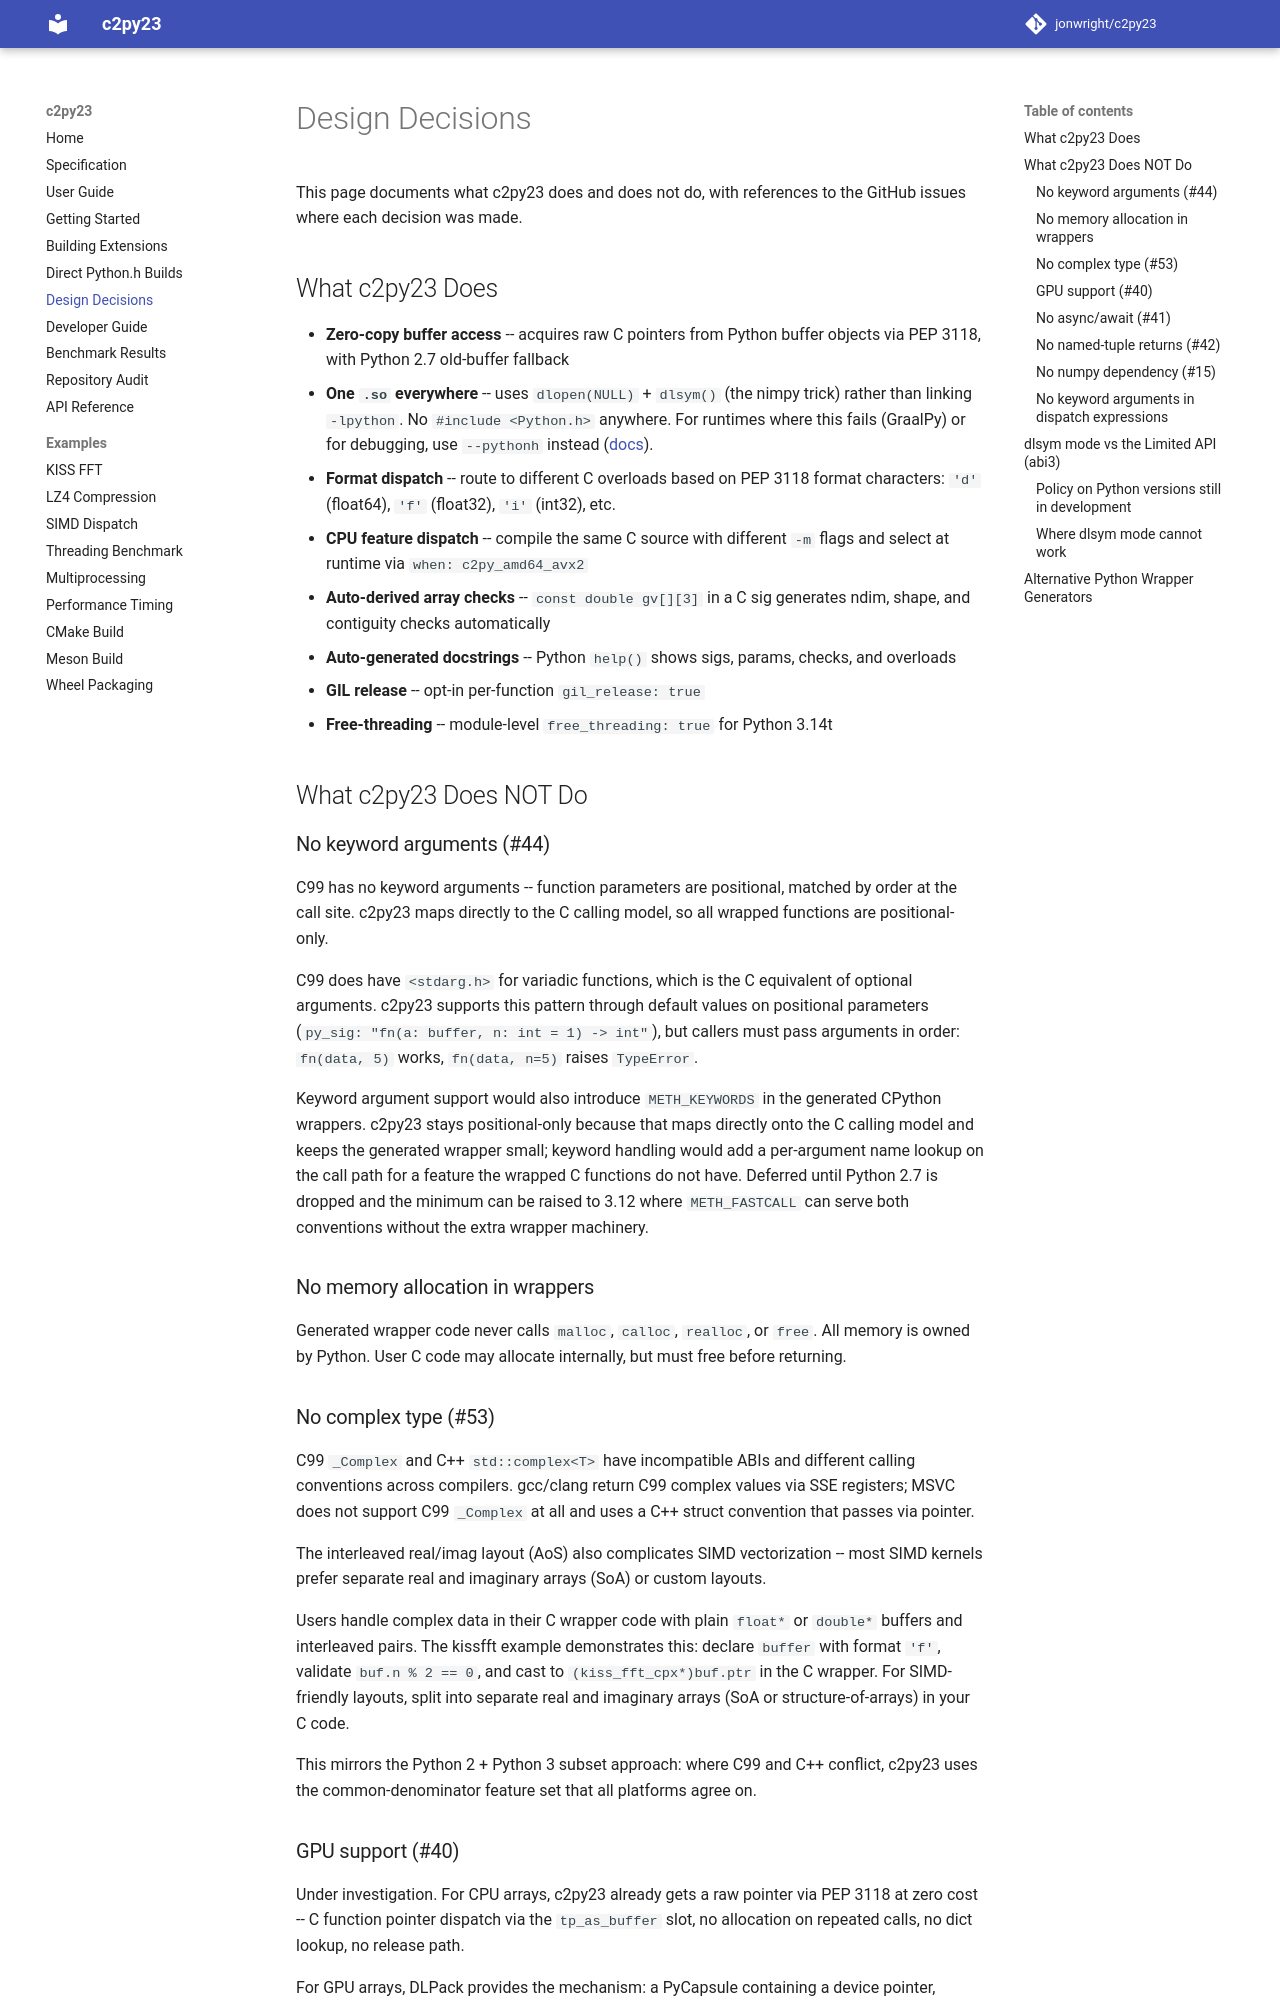

repository: jonwright/c2py23 · page: design/index.html · generator: mkdocs

# Design Decisions

This page documents what c2py23 does and does not do, with references
to the GitHub issues where each decision was made.

## What c2py23 Does

- **Zero-copy buffer access** -- acquires raw C pointers from Python buffer
  objects via PEP 3118, with Python 2.7 old-buffer fallback
- **One `.so` everywhere** -- uses `dlopen(NULL)` + `dlsym()` (the nimpy trick)
  rather than linking `-lpython`.  No `#include <Python.h>` anywhere.
  For runtimes where this fails (GraalPy) or for debugging, use
  `--pythonh` instead ([docs](pythonh.md)).
- **Format dispatch** -- route to different C overloads based on PEP 3118 format
  characters: `'d'` (float64), `'f'` (float32), `'i'` (int32), etc.
- **CPU feature dispatch** -- compile the same C source with different `-m` flags
  and select at runtime via `when: c2py_amd64_avx2`
- **Auto-derived array checks** -- `const double gv[][3]` in a C sig generates
  ndim, shape, and contiguity checks automatically
- **Auto-generated docstrings** -- Python `help()` shows sigs, params, checks,
  and overloads
- **GIL release** -- opt-in per-function `gil_release: true`
- **Free-threading** -- module-level `free_threading: true` for Python 3.14t

## What c2py23 Does NOT Do

### No keyword arguments (#44)

C99 has no keyword arguments -- function parameters are positional, matched
by order at the call site.  c2py23 maps directly to the C calling model, so
all wrapped functions are positional-only.

C99 does have `<stdarg.h>` for variadic functions, which is the C equivalent
of optional arguments.  c2py23 supports this pattern through default values
on positional parameters (`py_sig: "fn(a: buffer, n: int = 1) -> int"`),
but callers must pass arguments in order: `fn(data, 5)` works, `fn(data, n=5)`
raises `TypeError`.

Keyword argument support would also introduce `METH_KEYWORDS` in the generated
CPython wrappers.  c2py23 stays positional-only because that maps directly onto
the C calling model and keeps the generated wrapper small; keyword handling
would add a per-argument name lookup on the call path for a feature the wrapped
C functions do not have.  Deferred until Python 2.7 is dropped and the minimum
can be raised to 3.12 where `METH_FASTCALL` can serve both conventions without
the extra wrapper machinery.

### No memory allocation in wrappers

Generated wrapper code never calls `malloc`, `calloc`, `realloc`, or `free`.
All memory is owned by Python.  User C code may allocate internally, but must
free before returning.

### No complex type (#53)

C99 `_Complex` and C++ `std::complex<T>` have incompatible ABIs and
different calling conventions across compilers.  gcc/clang return C99
complex values via SSE registers; MSVC does not support C99 `_Complex`
at all and uses a C++ struct convention that passes via pointer.

The interleaved real/imag layout (AoS) also complicates SIMD
vectorization -- most SIMD kernels prefer separate real and imaginary
arrays (SoA) or custom layouts.

Users handle complex data in their C wrapper code with plain `float*`
or `double*` buffers and interleaved pairs.  The kissfft example
demonstrates this: declare `buffer` with format `'f'`, validate
`buf.n % 2 == 0`, and cast to `(kiss_fft_cpx*)buf.ptr` in the C
wrapper.  For SIMD-friendly layouts, split into separate real and
imaginary arrays (SoA or structure-of-arrays) in your C code.

This mirrors the Python 2 + Python 3 subset approach: where C99 and
C++ conflict, c2py23 uses the common-denominator feature set that
all platforms agree on.
